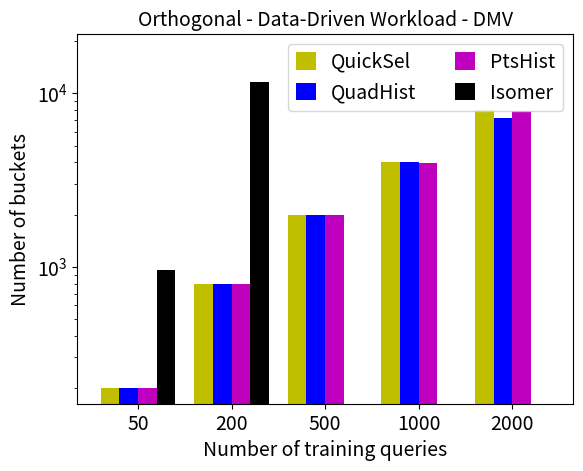

Generate this figure with matplotlib:
import matplotlib.patches as mpatches
import pandas as pd
import matplotlib.pyplot as plot
import matplotlib
matplotlib.rcParams['legend.handlelength'] = 1
matplotlib.rcParams['legend.handleheight'] = 1

QuickSel = [200, 800, 2000, 4000, 8000]
GOHist   = [199, 799, 1999, 4000, 7261]
PtsHist  = [199, 795, 1991, 3977, 7953]
Isomer  = [961, 11710, 0,0,0]

index = ['50', '200', '500', '1000', '2000']
df = pd.DataFrame({
	'QuickSel': QuickSel, 
	#'GAHist': GAHist, 
	'QuadHist': GOHist,
	'PtsHist': PtsHist,
	'Isomer':Isomer
	}, index=index)
color_list = ['y', 'b', 'm', 'k']
ax = df.plot.bar(logy = True, width = 0.8, rot=0, color = color_list)


QuickSelLegend = mpatches.Patch(color='c', label='QuickSel')
#GAHistDataLegend = mpatches.Patch(color='m', label='GAHist')
GOHistLegend = mpatches.Patch(color='y', label='QuadHist')
PstHistLegend = mpatches.Patch(color='k', label='PtsHist')
IsomerLegend = mpatches.Patch(color ='b', label='Isomer')
#plot.legend(handles=[QuickSelLegend, GAHistDataLegend, GOHistLegend, PstHistLegend, IsomerLegend], loc = 'upper right', fontsize = 14, ncol = 2)

plot.ylim(top = 22000)
plot.legend(loc = 'upper right', fontsize = 14, ncol = 2)
plot.title("Orthogonal - Data-Driven Workload - DMV", fontsize = 14)
plot.xlabel("Number of training queries", fontsize = 14)
plot.ylabel("Number of buckets", fontsize = 14)
plot.xticks(fontsize = 14)
plot.yticks(fontsize = 14)
ax.figure.savefig('Vars-DMV-Data.pdf')
plot.show(block=True)
